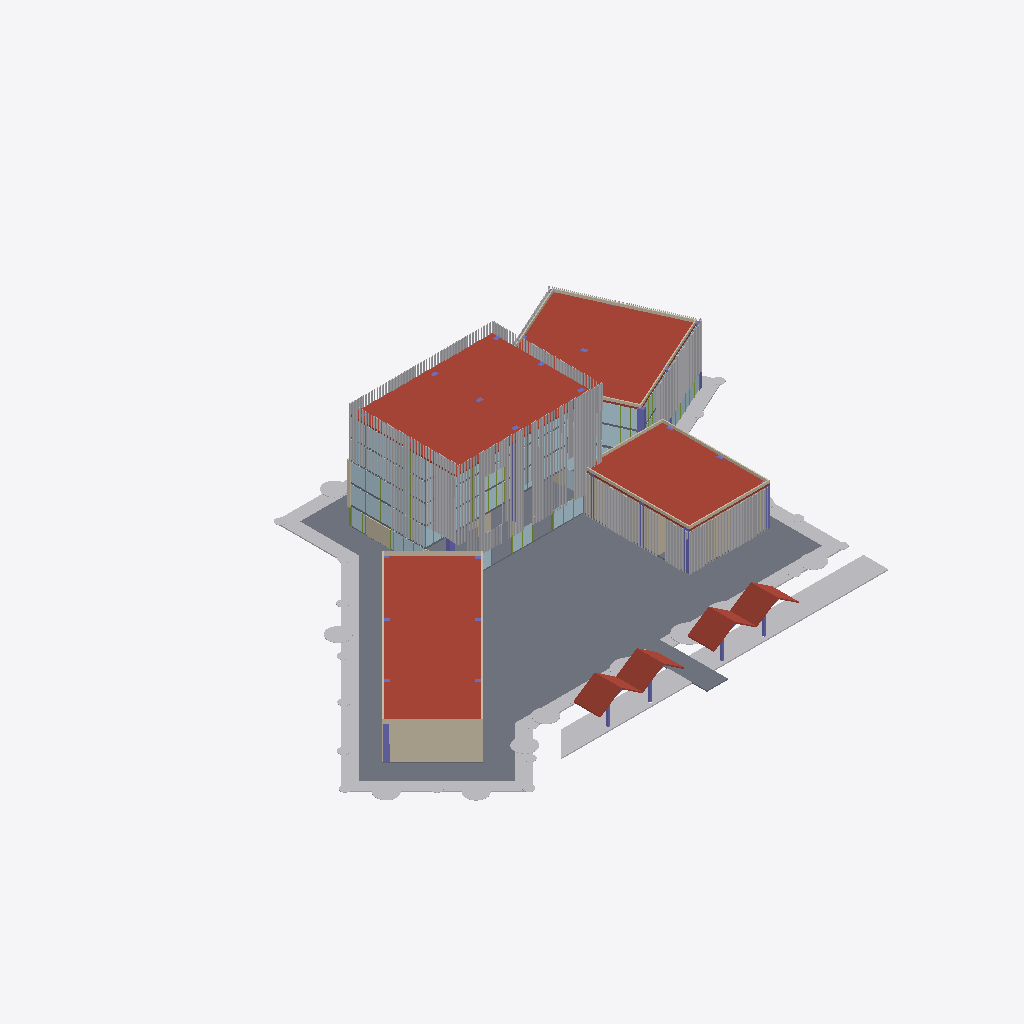
Isometric view of an IFC building model (IFC-SPF (STEP), schema IFC4, length unit metre), seen from the south-west, elements coloured by IFC class (only those large enough to see are counted): 325 other elements (light grey), 29 plates (pale blue), 13 columns (violet), 11 slabs (grey), 11 walls (beige), 8 roofs (red-brown), 2 members (olive), 1 covering (cream).
Extent 107.6 m × 78.1 m × 21.2 m (x, y, z). Storeys (6): Nivel 1 at 0.40 m; Nivel 2 at 4.00 m; Nivel 3 at 7.80 m; Nivel 4 at 11.60 m; Nivel 5 at 15.40 m; Cubierta at 19.20 m. Elements (1829): 763 IfcShadingDevice, 651 IfcMember, 232 IfcPlate, 75 IfcWall, 47 IfcGeographicElement, 35 IfcColumn, 17 IfcSlab, 5 IfcCovering, 4 IfcRoof.

HEADER;
FILE_DESCRIPTION(('ViewDefinition[DesignTransferView]'),'2;1');
FILE_NAME('/dev/null','2026-10-26T13:17:46-05:00',(''),(''),'IfcOpenShell 0.9.0.post1','IfcOpenShell 0.9.0.post1','Nobody');
FILE_SCHEMA(('IFC4'));
ENDSEC;
DATA;
#1=IFCPROJECT('2b2KSbcPDCDQB3Uh$lTWXZ',$,'CIP Guajira',$,$,$,$,(#11),#6);
#15=IFCSITE('2CsAdt0qbCzvhjNVuYjB3A',$,'Lote CIP - SENA Centro Industrial y de Energías Alternativas',$,$,#26,$,$,$,$,$,$,$,$);
#27=IFCBUILDING('13$MIYUl9DhfwImKRV94vs',$,'Centro de Innovación y Productividad',$,$,#38,$,$,$,$,$,$);
#39=IFCBUILDINGSTOREY('1G83SSKlf56fY$fv7yzzfH',$,'Nivel 1',$,$,#50,$,$,$,0.4);
#51=IFCBUILDINGSTOREY('2PSEsob3j3dAh1cqH$Ihet',$,'Nivel 2',$,$,#61,$,$,$,4.0);
#62=IFCBUILDINGSTOREY('01EedPdEj5FAVZ7Fqab3wA',$,'Nivel 3',$,$,#72,$,$,$,7.8);
#73=IFCBUILDINGSTOREY('08gOC0TrX7N9cKz0Va5i5U',$,'Nivel 4',$,$,#83,$,$,$,11.6);
#84=IFCBUILDINGSTOREY('19cRPFlInEz9zLgAGGzvoY',$,'Nivel 5',$,$,#94,$,$,$,15.4);
#95=IFCBUILDINGSTOREY('1vbIhuWXzCQRVy$MUSV0u4',$,'Cubierta',$,$,#105,$,$,$,19.2);
#55396=IFCSLAB('3BAgYcoxX9ruviT1CHTHtz',$,'Plaza en gramoquín',$,'Plaza en gramoquín',#55415,#55402,$,.USERDEFINED.);
#18565=IFCSLAB('3vFpB7qZz7ZAdZ3gDP4pdc',$,'Cubierta',$,$,#18576,#18571,$,.ROOF.);
#18368=IFCSLAB('0dwo$i5h1BkxjiwjpyvZs0',$,'Cubierta',$,$,#18380,#18374,$,.ROOF.);
#18505=IFCSLAB('3zd8hYRizAWf43kgOj2wMw',$,'Cubierta',$,$,#18516,#18511,$,.ROOF.);
#54637=IFCGEOGRAPHICELEMENT('00FNlnXR55VQgMwY0iMpuV',$,'Zona verde perimetral',$,$,#54656,#54643,$,.TERRAIN.);
#18625=IFCSLAB('3vDZ3DM91EWhRt6b_emU2W',$,'Cubierta',$,$,#18636,#18631,$,.ROOF.);
#54929=IFCGEOGRAPHICELEMENT('2N1FOd5JH1CBLj_2yy$FMW',$,'Zona verde acceso sur',$,$,#54940,#54935,$,.TERRAIN.);
#54512=IFCWALL('2G5kze1yP5VQmite5vgVtw',$,'Franja maciza fachada laboratorios',$,$,#54523,#54518,$,.PARAPET.);
#55335=IFCGEOGRAPHICELEMENT('3JkFW79qz7x9e1jmq0VtjJ',$,'Zona verde acceso sur',$,$,#55346,#55341,$,.TERRAIN.);
#55434=IFCSLAB('3gNN46bXT4vw8qTXWtb_yv',$,'Andén central',$,'Andén central',#55453,#55440,$,.USERDEFINED.);
#18214=IFCSLAB('1lQxdtuUv5VAzqEpxLqy$v',$,'Placa de piso N1',$,$,#18225,#18220,$,.FLOOR.);
#138=IFCWALL('07QbQf57T4VftKYNLKkBVb',$,'Muro N1',$,$,#158,#144,$,.STANDARD.);
#54590=IFCWALL('0yoA6YIfX42fl1_ljy58RP',$,'Antepecho cubierta',$,$,#54601,#54596,$,.PARAPET.);
#55692=IFCROOF('1OFNefMZ158whkNhyuXYyk',$,'Marquesina acceso sur',$,$,#55703,#55698,$,.GABLE_ROOF.);
#55506=IFCROOF('3usbCD789CHx0y$es26GTl',$,'Marquesina acceso sur',$,$,#55525,#55512,$,.GABLE_ROOF.);
#55781=IFCROOF('32d6XKhD5698UtG34QiOkW',$,'Marquesina acceso sur',$,$,#55792,#55787,$,.GABLE_ROOF.);
#55603=IFCROOF('0Dn6Y0utD1uf$EJ70Y2oaY',$,'Marquesina acceso sur',$,$,#55614,#55609,$,.GABLE_ROOF.);
#55472=IFCSLAB('3ypp94edr4KPAxojY7dSHM',$,'Andén central acceso sur',$,'Andén central acceso sur',#55483,#55478,$,.USERDEFINED.);
#54555=IFCWALL('0kOwDR_Lz4fOtm9TYyUv2T',$,'Antepecho cubierta',$,$,#54566,#54561,$,.PARAPET.);
#1747=IFCWALL('35LfO8woTDHRPiRtEh8WR4',$,'Muro N1',$,$,#1758,#1753,$,.STANDARD.);
#43827=IFCPLATE('1VzAE0NcX8bvmJuQUNGjkM',$,'Vidrio Nivel 2',$,$,#43838,#43833,$,.CURTAIN_PANEL.);
#45747=IFCPLATE('3bgAJR0NbEBOSAHYrrkGTO',$,'Vidrio Nivel 3',$,$,#45758,#45753,$,.CURTAIN_PANEL.);
#43227=IFCPLATE('2UJGf_$oHFwemwm0W3hjU$',$,'Vidrio Nivel 2',$,$,#43238,#43233,$,.CURTAIN_PANEL.);
#45147=IFCPLATE('14WszJSyX5MQL15lE6VdyV',$,'Vidrio Nivel 3',$,$,#45158,#45153,$,.CURTAIN_PANEL.);
#53787=IFCPLATE('0BoMHyvpr38gYRFqDRb052',$,'Vidrio Nivel 3',$,$,#53798,#53793,$,.CURTAIN_PANEL.);
#49587=IFCPLATE('1_MA6yjTv0AeiSrW400_Yy',$,'Vidrio Nivel 5',$,$,#49598,#49593,$,.CURTAIN_PANEL.);
#47667=IFCPLATE('0cxFq9GavDUf3CtraLP_hj',$,'Vidrio Nivel 4',$,$,#47678,#47673,$,.CURTAIN_PANEL.);
#51507=IFCPLATE('3NOl7_STT1zQk14CcyV6d3',$,'Vidrio Nivel 2',$,$,#51518,#51513,$,.CURTAIN_PANEL.);
#1009=IFCWALL('019vpikYL48h3VLEAheva2',$,'Muro N1',$,$,#1020,#1015,$,.STANDARD.);
#56436=IFCGEOGRAPHICELEMENT('2ofUOYF$XDvejavItklTYD',$,'Palmera grande',$,'VEGETACION',#56447,#56442,$,.USERDEFINED.);
#56214=IFCGEOGRAPHICELEMENT('2SccRlTTrFChYlL9eYHfxR',$,'Planta mediana',$,'VEGETACION',#56225,#56220,$,.USERDEFINED.);
#56140=IFCGEOGRAPHICELEMENT('3MkKkus5z59QPEJ3stHK2e',$,'Planta mediana',$,'VEGETACION',#56151,#56146,$,.USERDEFINED.);
#56732=IFCGEOGRAPHICELEMENT('31e5GRHwzCqR9dRFcVeGin',$,'Planta mediana',$,'VEGETACION',#56743,#56738,$,.USERDEFINED.);
#56066=IFCGEOGRAPHICELEMENT('1jkPaT4z1FpRexw2t3CFOu',$,'Planta mediana',$,'VEGETACION',#56077,#56072,$,.USERDEFINED.);
#55992=IFCGEOGRAPHICELEMENT('0jiS87bJz8_vQ_9MOFvVFq',$,'Planta mediana',$,'VEGETACION',#56003,#55998,$,.USERDEFINED.);
#55910=IFCGEOGRAPHICELEMENT('3cKAFVgfrA_vBd2uDMhjKT',$,'Planta mediana',$,'VEGETACION',#55929,#55916,$,.USERDEFINED.);
#56362=IFCGEOGRAPHICELEMENT('1hvB10iLLFOAI2gX1H2w6c',$,'Planta mediana',$,'VEGETACION',#56373,#56368,$,.USERDEFINED.);
#1777=IFCWALL('1QymxqPW52gOJkLQYiM9Q$',$,'Muro N1',$,$,#1788,#1783,$,.STANDARD.);
#17328=IFCCOLUMN('1C$8UyUh905BzVPxuJllDB',$,'Columna',$,$,#17339,#17334,$,.COLUMN.);
#18244=IFCSLAB('34N1lYbKf3_BN3PQroq9JM',$,'Entrepiso Nivel 2',$,$,#18256,#18250,$,.FLOOR.);
#53277=IFCPLATE('0JsJqtIiX2LBE4jTW_uhzj',$,'Vidrio Nivel 3',$,$,#53288,#53283,$,.CURTAIN_PANEL.);
#47067=IFCPLATE('03oDoO04P9ewEpOu5frya7',$,'Vidrio Nivel 4',$,$,#47078,#47073,$,.CURTAIN_PANEL.);
#17750=IFCCOLUMN('2ZGqd8u2X3AA$TkEoTI0ve',$,'Columna',$,$,#17761,#17756,$,.COLUMN.);
#32681=IFCSHADINGDEVICE('1hQ1YNPOn7DhRrDk28IACo',$,'Cortasol WPC 100x200 sur',$,'LOUVER',#32692,#32687,$,.USERDEFINED.);
#33701=IFCSHADINGDEVICE('1orUQXkXX7hQExPcsXmlR2',$,'Cortasol WPC 100x200 sur-ocluido',$,'LOUVER',#33712,#33707,$,.USERDEFINED.);
#34541=IFCSHADINGDEVICE('2QOTDB6lz6DxtG07Wp5z2b',$,'Cortasol WPC 100x200 sur-ocluido',$,'LOUVER',#34552,#34547,$,.USERDEFINED.);
#34601=IFCSHADINGDEVICE('2JYu487LLFEvpeat8BBGnb',$,'Cortasol WPC 100x200 sur-ocluido',$,'LOUVER',#34612,#34607,$,.USERDEFINED.);
#31961=IFCSHADINGDEVICE('20HhMIyfrA$Qdgo6rU$swB',$,'Cortasol WPC 100x200 sur',$,'LOUVER',#31972,#31967,$,.USERDEFINED.);
#32951=IFCSHADINGDEVICE('3jOuLPteX6wujpFMxCbCuG',$,'Cortasol WPC 100x200 sur',$,'LOUVER',#32962,#32957,$,.USERDEFINED.);
#33761=IFCSHADINGDEVICE('2qj5Mm4VHAXOMCYdtBoRHy',$,'Cortasol WPC 100x200 sur-ocluido',$,'LOUVER',#33772,#33767,$,.USERDEFINED.);
#33941=IFCSHADINGDEVICE('1ADkOp9AD7V9YR8DBtQ$bB',$,'Cortasol WPC 100x200 sur-ocluido',$,'LOUVER',#33952,#33947,$,.USERDEFINED.);
#34481=IFCSHADINGDEVICE('0COPnZyDzAjvYWWIQwiCcJ',$,'Cortasol WPC 100x200 sur-ocluido',$,'LOUVER',#34492,#34487,$,.USERDEFINED.);
#31901=IFCSHADINGDEVICE('3wFZpkReL0$Q4_pRCBfSPj',$,'Cortasol WPC 100x200 sur',$,'LOUVER',#31912,#31907,$,.USERDEFINED.);
#56288=IFCGEOGRAPHICELEMENT('25rI2CIwv1uwyDLnLzAKVv',$,'Palmera grande',$,'VEGETACION',#56299,#56294,$,.USERDEFINED.);
#5789=IFCPLATE('2YhWgRna55Kgfu6KjScMWp',$,'Vidrio N1',$,$,#5800,#5795,$,.CURTAIN_PANEL.);
#18275=IFCSLAB('0hbVIFumrA99UzdQ5G58_d',$,'Entrepiso Nivel 3',$,$,#18287,#18281,$,.FLOOR.);
#17478=IFCCOLUMN('0Fm97mFIL98uHQypk1R8i1',$,'Columna',$,$,#17489,#17484,$,.COLUMN.);
#5939=IFCPLATE('0tORMtU8TBThnnCosxei0G',$,'Vidrio N1',$,$,#5950,#5945,$,.CURTAIN_PANEL.);
#41659=IFCCOVERING('2COAOjzeH61B6pVaK$T4P9',$,'Marco fachada norte',$,$,#41670,#41665,$,.CLADDING.);
#33491=IFCSHADINGDEVICE('2sd7b44J508BEnPifAmZz$',$,'Cortasol WPC 100x200 sur',$,'LOUVER',#33502,#33497,$,.USERDEFINED.);
#6869=IFCPLATE('3F290ku9j5T98x7Dy8Fmci',$,'Vidrio N1',$,$,#6880,#6875,$,.CURTAIN_PANEL.);
#17658=IFCCOLUMN('208HXuYfjBAAt55jqJh1r3',$,'Columna',$,$,#17669,#17664,$,.COLUMN.);
#6809=IFCPLATE('2E4nQJdazAsg44mqo5$egl',$,'Vidrio N1',$,$,#6820,#6815,$,.CURTAIN_PANEL.);
#33041=IFCSHADINGDEVICE('0W33xi6BX8sRxLc$mPfl0N',$,'Cortasol WPC 100x200 sur',$,'LOUVER',#33052,#33047,$,.USERDEFINED.);
#34781=IFCSHADINGDEVICE('1xnluib3r62uSU_0x0UhnY',$,'Cortasol WPC 100x200 sur',$,'LOUVER',#34792,#34787,$,.USERDEFINED.);
#35561=IFCSHADINGDEVICE('3q3pePi6X7phIG8myVH6IU',$,'Cortasol WPC 100x200 sur',$,'LOUVER',#35572,#35567,$,.USERDEFINED.);
#39581=IFCSHADINGDEVICE('3T9nOt$zb55Q0AoziBf9Nu',$,'Cortasol WPC 100x200 oeste',$,'LOUVER',#39592,#39587,$,.USERDEFINED.);
#39701=IFCSHADINGDEVICE('3RqVQQ5KL82RHUcKVjt69X',$,'Cortasol WPC 100x200 oeste',$,'LOUVER',#39712,#39707,$,.USERDEFINED.);
#34721=IFCSHADINGDEVICE('2jmeK93Cn63O_4S0cRAhKu',$,'Cortasol WPC 100x200 sur-ocluido',$,'LOUVER',#34732,#34727,$,.USERDEFINED.);
#39641=IFCSHADINGDEVICE('1Anoqrj4nBxxShwtyrAUqR',$,'Cortasol WPC 100x200 oeste',$,'LOUVER',#39652,#39647,$,.USERDEFINED.);
#39761=IFCSHADINGDEVICE('1Fy4ncXxbERxqL8GEpAFSc',$,'Cortasol WPC 100x200 oeste',$,'LOUVER',#39772,#39767,$,.USERDEFINED.);
#39821=IFCSHADINGDEVICE('0I6gNGg5HA5v1YyY5iGpHn',$,'Cortasol WPC 100x200 oeste',$,'LOUVER',#39832,#39827,$,.USERDEFINED.);
#39881=IFCSHADINGDEVICE('0anQvjaNP7MvLIJZnuoVnU',$,'Cortasol WPC 100x200 oeste',$,'LOUVER',#39892,#39887,$,.USERDEFINED.);
#56510=IFCGEOGRAPHICELEMENT('2b$$I86DX8$QVF9P10RP9q',$,'Palmera grande',$,'VEGETACION',#56521,#56516,$,.USERDEFINED.);
#5695=IFCPLATE('1i2ewzar5CjgPu2bEn1O1R',$,'Vidrio N1',$,$,#5706,#5701,$,.CURTAIN_PANEL.);
#34661=IFCSHADINGDEVICE('1QSiop2ZDFuPZZm7OHDbgE',$,'Cortasol WPC 100x200 sur-ocluido',$,'LOUVER',#34672,#34667,$,.USERDEFINED.);
#33881=IFCSHADINGDEVICE('0FQ_5nWG99BuJgEOlX1k38',$,'Cortasol WPC 100x200 sur-ocluido',$,'LOUVER',#33892,#33887,$,.USERDEFINED.);
#5969=IFCPLATE('3SrVQUNtjFa9nuAfkbLcfL',$,'Vidrio N1',$,$,#5980,#5975,$,.CURTAIN_PANEL.);
#6839=IFCPLATE('3hVxAWkhb16Pfvn4Tjpyr$',$,'Vidrio N1',$,$,#6850,#6845,$,.CURTAIN_PANEL.);
#33821=IFCSHADINGDEVICE('3iuwvOVOnBfe1EVlb86YRD',$,'Cortasol WPC 100x200 sur-ocluido',$,'LOUVER',#33832,#33827,$,.USERDEFINED.);
#39521=IFCSHADINGDEVICE('1vRBAQd9v79AJmaeD9SJ4V',$,'Cortasol WPC 100x200 oeste',$,'LOUVER',#39532,#39527,$,.USERDEFINED.);
#7921=IFCPLATE('1jZerOWrf1wAaTGTO$47jk',$,'Vidrio N1',$,$,#7932,#7927,$,.CURTAIN_PANEL.);
#5909=IFCPLATE('0HdFnKuLD75Q8E4z7HrAH1',$,'Vidrio N1',$,$,#5920,#5915,$,.CURTAIN_PANEL.);
#17964=IFCCOLUMN('1pbMMKenLEyBf4NQLvBaQs',$,'Columna',$,$,#17975,#17970,$,.COLUMN.);
#1447=IFCWALL('2T$HfL9oXCZulzDGzPwIMU',$,'Muro N1',$,$,#1458,#1453,$,.STANDARD.);
#40421=IFCSHADINGDEVICE('2l1jh3t8L0H8$2rlSHtJIM',$,'Cortasol WPC 100x200 oeste',$,'LOUVER',#40432,#40427,$,.USERDEFINED.);
#40481=IFCSHADINGDEVICE('3LfZvjBHX3RQMTZdxMClXc',$,'Cortasol WPC 100x200 oeste',$,'LOUVER',#40492,#40487,$,.USERDEFINED.);
#18306=IFCSLAB('20SmPFQj164xCnHuTtDltG',$,'Entrepiso Nivel 4',$,$,#18318,#18312,$,.FLOOR.);
#35141=IFCSHADINGDEVICE('2Y6vztkcb7VRPXSDElspsI',$,'Cortasol WPC 100x200 sur',$,'LOUVER',#35152,#35147,$,.USERDEFINED.);
#35861=IFCSHADINGDEVICE('27hjkFZrn2sfhxzmESRBhn',$,'Cortasol WPC 100x200 norte',$,'LOUVER',#35872,#35867,$,.USERDEFINED.);
#40601=IFCSHADINGDEVICE('2m36uErG1EfPuVCtRk9csv',$,'Cortasol WPC 100x200 oeste',$,'LOUVER',#40612,#40607,$,.USERDEFINED.);
#40661=IFCSHADINGDEVICE('0J7bWvw7vDgP5FzcVtU5ik',$,'Cortasol WPC 100x200 oeste',$,'LOUVER',#40672,#40667,$,.USERDEFINED.);
#40721=IFCSHADINGDEVICE('0WfuiMOvPByRVEhITd5Yht',$,'Cortasol WPC 100x200 oeste',$,'LOUVER',#40732,#40727,$,.USERDEFINED.);
#40541=IFCSHADINGDEVICE('3ET5qI1tL5UA5LPMm88Sax',$,'Cortasol WPC 100x200 oeste',$,'LOUVER',#40552,#40547,$,.USERDEFINED.);
#5575=IFCPLATE('3TpwoxYKLEwBAIbnddR4PI',$,'Vidrio N1',$,$,#5586,#5581,$,.CURTAIN_PANEL.);
#32621=IFCSHADINGDEVICE('0mMgnPWqvAefmdAndUnn9E',$,'Cortasol WPC 100x200 sur',$,'LOUVER',#32632,#32627,$,.USERDEFINED.);
#33581=IFCSHADINGDEVICE('1bqEmfLjTDyxQvgnfmI5y2',$,'Cortasol WPC 100x200 sur-ocluido',$,'LOUVER',#33592,#33587,$,.USERDEFINED.);
#33671=IFCSHADINGDEVICE('2E1R6LsLfEABZr5wt2XN1I',$,'Cortasol WPC 90x90 sur-ocluido',$,'LOUVER',#33682,#33677,$,.USERDEFINED.);
#33641=IFCSHADINGDEVICE('2QyHDcN$13sBbiPYscBqQD',$,'Cortasol WPC 100x200 sur-ocluido',$,'LOUVER',#33652,#33647,$,.USERDEFINED.);
#33731=IFCSHADINGDEVICE('35MXYK5X9FcvR0nflPV347',$,'Cortasol WPC 90x90 sur-ocluido',$,'LOUVER',#33742,#33737,$,.USERDEFINED.);
#33911=IFCSHADINGDEVICE('3yTdbpNLP5G9iO$sQlkwmp',$,'Cortasol WPC 90x90 sur-ocluido',$,'LOUVER',#33922,#33917,$,.USERDEFINED.);
#34001=IFCSHADINGDEVICE('2SVTU35wTF3O75nPz3HVIp',$,'Cortasol WPC 100x200 sur-ocluido',$,'LOUVER',#34012,#34007,$,.USERDEFINED.);
#34031=IFCSHADINGDEVICE('3BJKa3C5LE3Q1zjrVbMtLx',$,'Cortasol WPC 90x90 sur-ocluido',$,'LOUVER',#34042,#34037,$,.USERDEFINED.);
#33971=IFCSHADINGDEVICE('2q2Zk7Z4P4cxZiEckvwQXs',$,'Cortasol WPC 90x90 sur-ocluido',$,'LOUVER',#33982,#33977,$,.USERDEFINED.);
#34061=IFCSHADINGDEVICE('1JHmnFJZX14w4KvaJNzCy7',$,'Cortasol WPC 100x200 sur-ocluido',$,'LOUVER',#34072,#34067,$,.USERDEFINED.);
#34121=IFCSHADINGDEVICE('07vKCV7t9A4fDm7DiRhHt6',$,'Cortasol WPC 100x200 sur-ocluido',$,'LOUVER',#34132,#34127,$,.USERDEFINED.);
#34241=IFCSHADINGDEVICE('315sYacF52qeImdFFchMIi',$,'Cortasol WPC 100x200 sur-ocluido',$,'LOUVER',#34252,#34247,$,.USERDEFINED.);
#34181=IFCSHADINGDEVICE('1VIvnj5Dn00xnTQ4OKfCJG',$,'Cortasol WPC 100x200 sur-ocluido',$,'LOUVER',#34192,#34187,$,.USERDEFINED.);
#34301=IFCSHADINGDEVICE('30nyJaEhLA2vfQEvxy8c2n',$,'Cortasol WPC 100x200 sur-ocluido',$,'LOUVER',#34312,#34307,$,.USERDEFINED.);
#34271=IFCSHADINGDEVICE('0G8EHmjuv6IhiwVV$jWR20',$,'Cortasol WPC 90x90 sur-ocluido',$,'LOUVER',#34282,#34277,$,.USERDEFINED.);
#34361=IFCSHADINGDEVICE('03BLGxSnrC6xviaVJ3cY68',$,'Cortasol WPC 100x200 sur-ocluido',$,'LOUVER',#34372,#34367,$,.USERDEFINED.);
#34511=IFCSHADINGDEVICE('0AaL0NdUT9gApCZuBYksDk',$,'Cortasol WPC 90x90 sur-ocluido',$,'LOUVER',#34522,#34517,$,.USERDEFINED.);
#34571=IFCSHADINGDEVICE('1iSCwbcVvCaeTGMqVmq34n',$,'Cortasol WPC 90x90 sur-ocluido',$,'LOUVER',#34582,#34577,$,.USERDEFINED.);
#40121=IFCSHADINGDEVICE('3ueaHYKiDBogx53Qbyy$XR',$,'Cortasol WPC 100x200 oeste',$,'LOUVER',#40132,#40127,$,.USERDEFINED.);
#40181=IFCSHADINGDEVICE('3SLRHQGpLDhggn7yFsdGhX',$,'Cortasol WPC 100x200 oeste',$,'LOUVER',#40192,#40187,$,.USERDEFINED.);
#40241=IFCSHADINGDEVICE('2mV0L1DUXF9hLUNii3o3iM',$,'Cortasol WPC 100x200 oeste',$,'LOUVER',#40252,#40247,$,.USERDEFINED.);
#40271=IFCSHADINGDEVICE('2H4vTSTJn7LRNt28Eu_KfN',$,'Cortasol WPC 90x90 oeste',$,'LOUVER',#40282,#40277,$,.USERDEFINED.);
#40211=IFCSHADINGDEVICE('0HISuy2t558Pg836iN6Qd8',$,'Cortasol WPC 90x90 oeste',$,'LOUVER',#40222,#40217,$,.USERDEFINED.);
#40361=IFCSHADINGDEVICE('1GBm0shW5Fsh4dfDrfZ3e$',$,'Cortasol WPC 100x200 oeste',$,'LOUVER',#40372,#40367,$,.USERDEFINED.);
#40301=IFCSHADINGDEVICE('12HIf3TpzCRAkL$LSVfCLm',$,'Cortasol WPC 100x200 oeste',$,'LOUVER',#40312,#40307,$,.USERDEFINED.);
#40451=IFCSHADINGDEVICE('3dju3fJsfDEOxyWTFZaGe7',$,'Cortasol WPC 90x90 oeste',$,'LOUVER',#40462,#40457,$,.USERDEFINED.);
#40511=IFCSHADINGDEVICE('0b$2aKsmf3jvU_kVdkzrC5',$,'Cortasol WPC 90x90 oeste',$,'LOUVER',#40522,#40517,$,.USERDEFINED.);
#40571=IFCSHADINGDEVICE('1qcxjAzSb7CR6oloAop5AG',$,'Cortasol WPC 90x90 oeste',$,'LOUVER',#40582,#40577,$,.USERDEFINED.);
#40631=IFCSHADINGDEVICE('2VDXdo5Z93NOYZ3ZpGKVbW',$,'Cortasol WPC 90x90 oeste',$,'LOUVER',#40642,#40637,$,.USERDEFINED.);
#40691=IFCSHADINGDEVICE('3f8z$pUbz3I8OcblcXlXys',$,'Cortasol WPC 90x90 oeste',$,'LOUVER',#40702,#40697,$,.USERDEFINED.);
#40781=IFCSHADINGDEVICE('3PZ5l8aqj7txe4Wbh$gWND',$,'Cortasol WPC 90x90 oeste',$,'LOUVER',#40792,#40787,$,.USERDEFINED.);
#27791=IFCSHADINGDEVICE('05e1Ppza57vRL27J1U24ez',$,'Cortasol WPC 100x200 sur',$,'LOUVER',#27802,#27797,$,.USERDEFINED.);
#32651=IFCSHADINGDEVICE('037$ozP453meoUFKNBWFK0',$,'Cortasol WPC 90x90 sur',$,'LOUVER',#32662,#32657,$,.USERDEFINED.);
#32981=IFCSHADINGDEVICE('2umPHxpvLBoPhYOCiTdzc$',$,'Cortasol WPC 90x90 sur',$,'LOUVER',#32992,#32987,$,.USERDEFINED.);
#33551=IFCSHADINGDEVICE('0SEJrl8$v1teylDaIe$2FW',$,'Cortasol WPC 90x90 sur-ocluido',$,'LOUVER',#33562,#33557,$,.USERDEFINED.);
#33611=IFCSHADINGDEVICE('3clBXq_jbCVQtV9TE2KCPf',$,'Cortasol WPC 90x90 sur-ocluido',$,'LOUVER',#33622,#33617,$,.USERDEFINED.);
#33851=IFCSHADINGDEVICE('1eCb3RR_LCHgjWMZAVtoLB',$,'Cortasol WPC 90x90 sur-ocluido',$,'LOUVER',#33862,#33857,$,.USERDEFINED.);
#34091=IFCSHADINGDEVICE('16xmB4cPDAHv27C6r$ua2d',$,'Cortasol WPC 90x90 sur-ocluido',$,'LOUVER',#34102,#34097,$,.USERDEFINED.);
#34151=IFCSHADINGDEVICE('0l4iJtpF17EuQ5KynqGhoB',$,'Cortasol WPC 90x90 sur-ocluido',$,'LOUVER',#34162,#34157,$,.USERDEFINED.);
#40331=IFCSHADINGDEVICE('2H1MsCogH9dx9LbLnmAPo_',$,'Cortasol WPC 90x90 oeste',$,'LOUVER',#40342,#40337,$,.USERDEFINED.);
#40391=IFCSHADINGDEVICE('3i3fgSrM12LQvJQHW9ZC6k',$,'Cortasol WPC 90x90 oeste',$,'LOUVER',#40402,#40397,$,.USERDEFINED.);
#18535=IFCSLAB('3qhPK24Br2jwI5ijwtT0mE',$,'Placa de piso N1',$,$,#18546,#18541,$,.FLOOR.);
#27911=IFCSHADINGDEVICE('0iXt6GJ29EpeuQheTXwGkf',$,'Cortasol WPC 100x200 sur',$,'LOUVER',#27922,#27917,$,.USERDEFINED.);
#31931=IFCSHADINGDEVICE('0ey0$x39n5t8BxF2WCzLJk',$,'Cortasol WPC 90x90 sur',$,'LOUVER',#31942,#31937,$,.USERDEFINED.);
#31871=IFCSHADINGDEVICE('0qWTwQ1Kn8NAi0NtTN220g',$,'Cortasol WPC 90x90 sur',$,'LOUVER',#31882,#31877,$,.USERDEFINED.);
#17688=IFCCOLUMN('0HZtbhi9z3599T3JGbcfgv',$,'Columna',$,$,#17699,#17694,$,.COLUMN.);
#17718=IFCCOLUMN('2CTcOoMlf2W8vY38SmeKiG',$,'Columna',$,$,#17729,#17724,$,.COLUMN.);
#34871=IFCSHADINGDEVICE('0h1gkCAqb3LvwV5WMpH2ja',$,'Cortasol WPC 100x200 sur-ocluido',$,'LOUVER',#34882,#34877,$,.USERDEFINED.);
#33371=IFCSHADINGDEVICE('0tNlbOWTzDBeGI3ugZMDq8',$,'Cortasol WPC 90x90 sur-ocluido',$,'LOUVER',#33382,#33377,$,.USERDEFINED.);
#33341=IFCSHADINGDEVICE('3SjDja2_13IPBVJ0Z_Vkef',$,'Cortasol WPC 100x200 sur-ocluido',$,'LOUVER',#33352,#33347,$,.USERDEFINED.);
#17508=IFCCOLUMN('2sTGrLHWD8xeH9CDaX22f3',$,'Columna',$,$,#17519,#17514,$,.COLUMN.);
#33281=IFCSHADINGDEVICE('0J48hOtBj2$hwoWqV3MfzQ',$,'Cortasol WPC 100x200 sur-ocluido',$,'LOUVER',#33292,#33287,$,.USERDEFINED.);
#33311=IFCSHADINGDEVICE('2p687I9Qf2fBql4Q85Vflu',$,'Cortasol WPC 90x90 sur-ocluido',$,'LOUVER',#33322,#33317,$,.USERDEFINED.);
#33251=IFCSHADINGDEVICE('3qqZDvL7L8gfyz0B6zf5oe',$,'Cortasol WPC 90x90 sur-ocluido',$,'LOUVER',#33262,#33257,$,.USERDEFINED.);
#33221=IFCSHADINGDEVICE('2YUGEDSrnFMB78mDmjWKfw',$,'Cortasol WPC 100x200 sur-ocluido',$,'LOUVER',#33232,#33227,$,.USERDEFINED.);
#18471=IFCSLAB('29RDc73tP21vU30Z9G4vLr',$,'Entrepiso Nivel 3',$,$,#18482,#18477,$,.FLOOR.);
#56954=IFCGEOGRAPHICELEMENT('15utyp5Df1HBGhslUa8585',$,'Planta ornamental',$,'VEGETACION',#56965,#56960,$,.USERDEFINED.);
#58434=IFCGEOGRAPHICELEMENT('1AM0mNlzr0WvJxsy98m9Hl',$,'Planta ornamental',$,'VEGETACION',#58445,#58440,$,.USERDEFINED.);
ENDSEC;
